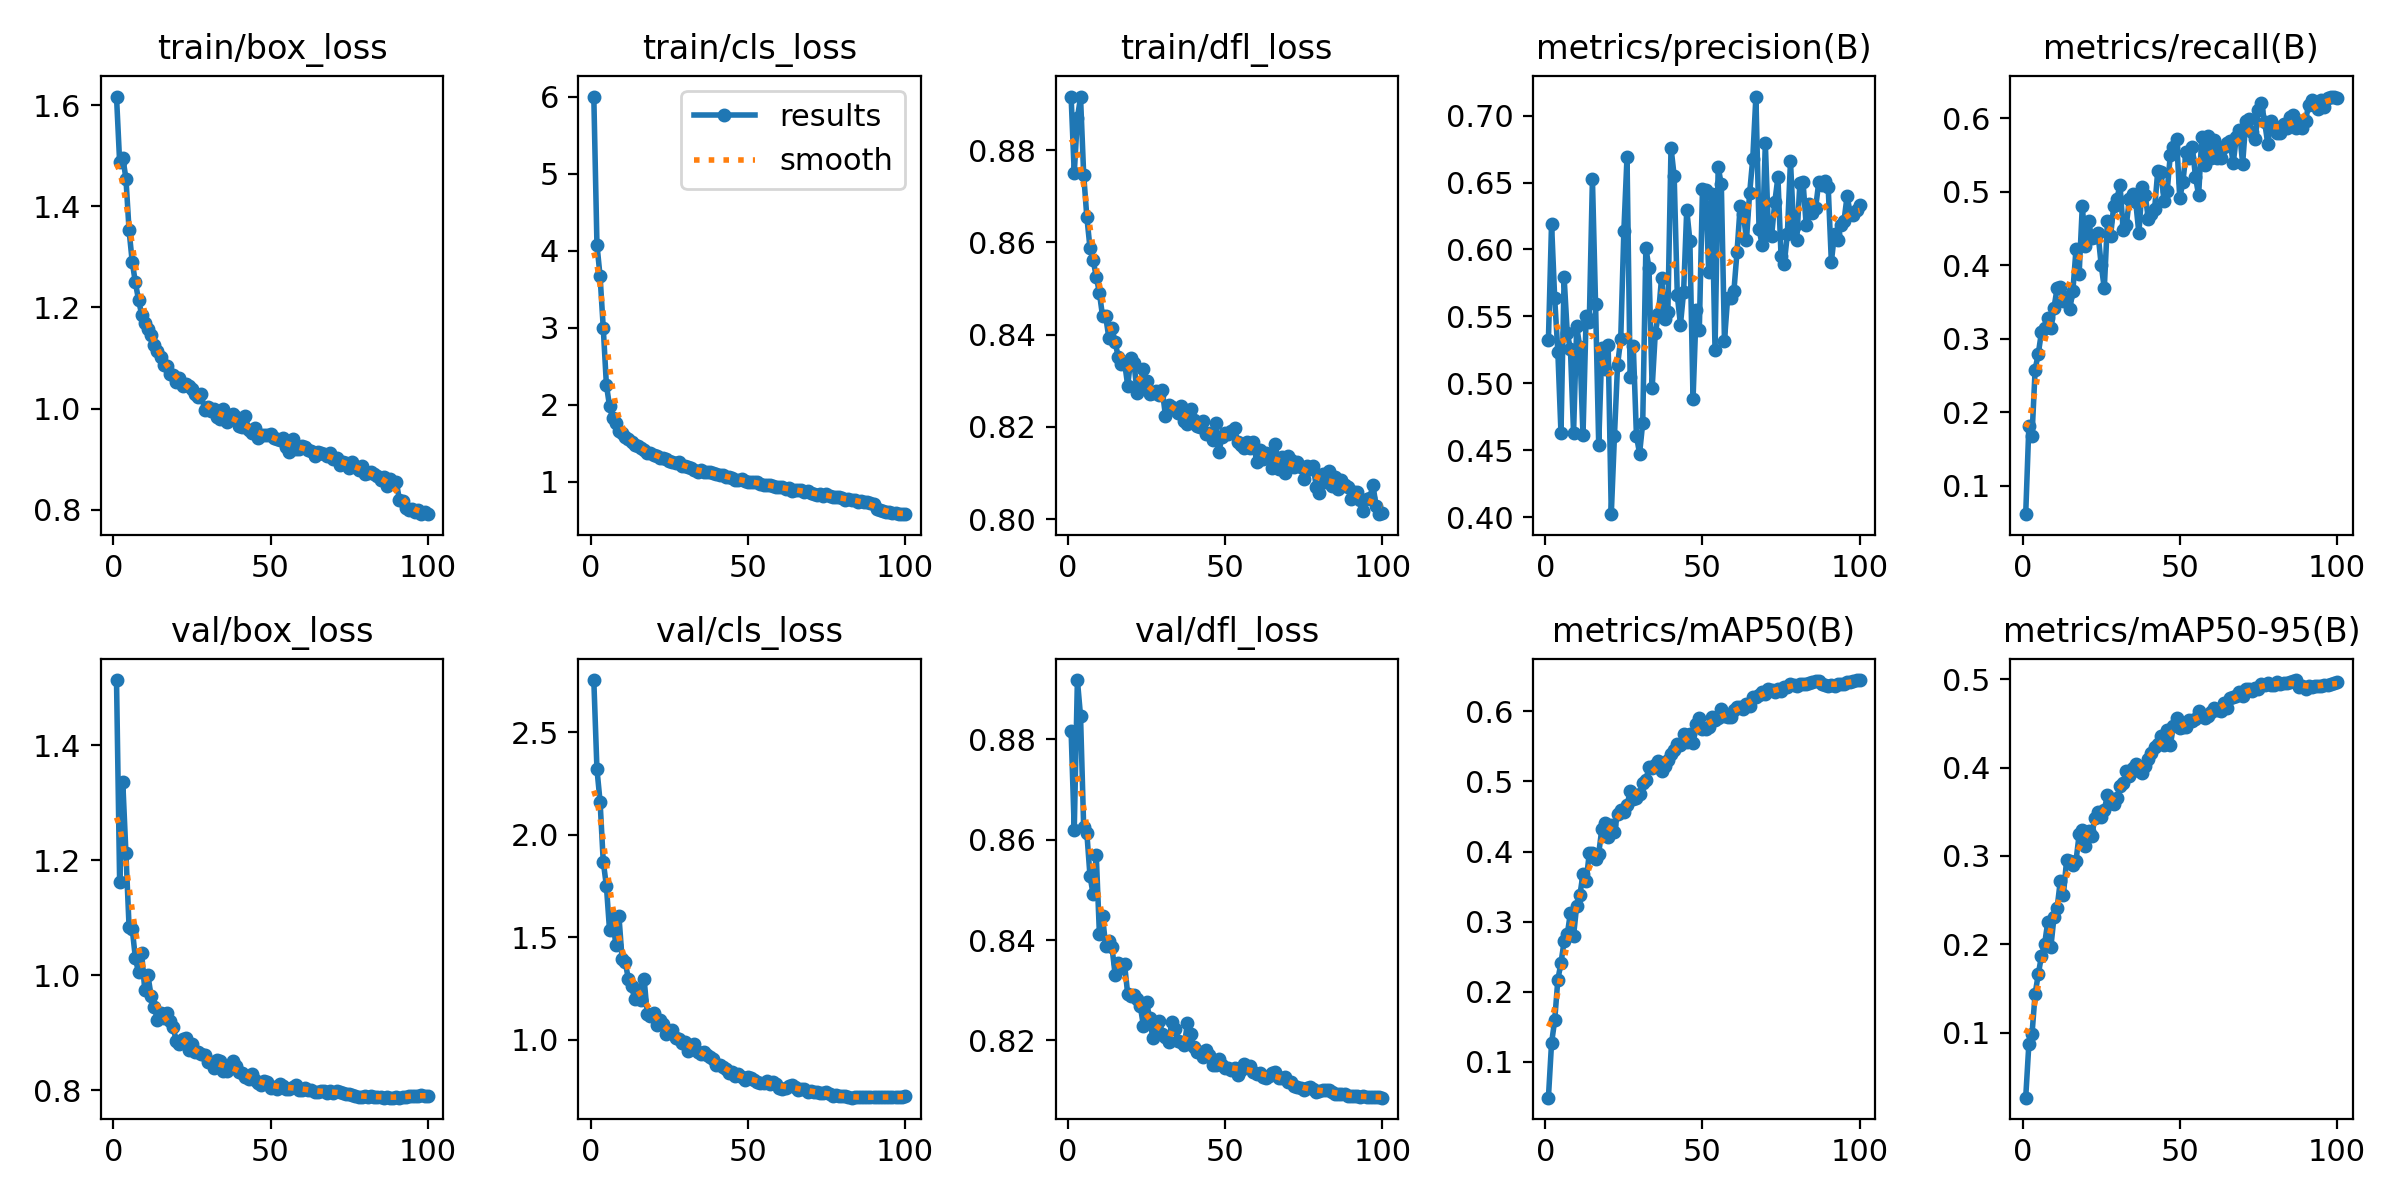

The file beside this chart, header and first rows:
epoch, time, train/box_loss, train/cls_loss, train/dfl_loss, metrics/precision(B), metrics/recall(B), metrics/mAP50(B), metrics/mAP50-95(B), val/box_loss, val/cls_loss, val/dfl_loss, lr/pg0, lr/pg1, lr/pg2
1, 75.55, 1.617, 6.002, 0.8917, 0.5321, 0.06167, 0.04874, 0.02626, 1.514, 2.755, 0.8817, 0.003321, 0.003321, 0.003321
2, 146.4, 1.487, 4.079, 0.875, 0.6194, 0.1812, 0.1267, 0.0868, 1.162, 2.321, 0.862, 0.006589, 0.006589, 0.006589
3, 218.5, 1.497, 3.666, 0.887, 0.5634, 0.1676, 0.1589, 0.09817, 1.335, 2.161, 0.8918, 0.00979, 0.00979, 0.00979
4, 288.7, 1.455, 3.003, 0.8915, 0.5237, 0.2583, 0.2172, 0.1441, 1.212, 1.87, 0.8846, 0.009703, 0.009703, 0.009703
5, 359, 1.352, 2.262, 0.8747, 0.4629, 0.2797, 0.241, 0.1659, 1.084, 1.752, 0.8624, 0.009604, 0.009604, 0.009604
6, 429.4, 1.29, 1.983, 0.8656, 0.5792, 0.3088, 0.2721, 0.1866, 1.081, 1.537, 0.8614, 0.009505, 0.009505, 0.009505
7, 500.9, 1.25, 1.83, 0.8589, 0.5374, 0.3153, 0.2817, 0.2, 1.03, 1.592, 0.8528, 0.009406, 0.009406, 0.009406
8, 571.3, 1.215, 1.757, 0.8562, 0.5257, 0.329, 0.3123, 0.2247, 1.005, 1.464, 0.8491, 0.009307, 0.009307, 0.009307
9, 642.2, 1.186, 1.663, 0.8526, 0.4631, 0.3154, 0.2801, 0.1967, 1.038, 1.602, 0.8569, 0.009208, 0.009208, 0.009208
10, 712.5, 1.17, 1.632, 0.8491, 0.5425, 0.3423, 0.3228, 0.2308, 0.9738, 1.394, 0.8413, 0.009109, 0.009109, 0.009109
11, 782.6, 1.157, 1.588, 0.844, 0.5269, 0.3693, 0.3374, 0.2413, 0.9997, 1.38, 0.8447, 0.00901, 0.00901, 0.00901
12, 852.4, 1.146, 1.558, 0.8439, 0.4612, 0.3707, 0.368, 0.2717, 0.964, 1.296, 0.8388, 0.008911, 0.008911, 0.008911
13, 921.7, 1.126, 1.512, 0.8393, 0.55, 0.3512, 0.3577, 0.2563, 0.9454, 1.262, 0.8397, 0.008812, 0.008812, 0.008812
14, 988.6, 1.113, 1.482, 0.8414, 0.5457, 0.3573, 0.3973, 0.2949, 0.9221, 1.2, 0.8386, 0.008713, 0.008713, 0.008713
15, 1056, 1.103, 1.47, 0.8384, 0.6526, 0.3402, 0.3973, 0.2938, 0.9347, 1.244, 0.8331, 0.008614, 0.008614, 0.008614
16, 1122, 1.087, 1.441, 0.8351, 0.5592, 0.3649, 0.3895, 0.2898, 0.9252, 1.195, 0.8353, 0.008515, 0.008515, 0.008515
17, 1189, 1.085, 1.412, 0.8336, 0.4542, 0.4219, 0.3972, 0.2944, 0.9336, 1.297, 0.8345, 0.008416, 0.008416, 0.008416
18, 1256, 1.069, 1.373, 0.834, 0.526, 0.3884, 0.4325, 0.3243, 0.9207, 1.127, 0.8352, 0.008317, 0.008317, 0.008317
19, 1323, 1.066, 1.379, 0.8289, 0.511, 0.4805, 0.4414, 0.3292, 0.9099, 1.117, 0.8292, 0.008218, 0.008218, 0.008218
20, 1390, 1.053, 1.35, 0.8349, 0.529, 0.4256, 0.4209, 0.3116, 0.8857, 1.131, 0.8289, 0.008119, 0.008119, 0.008119
21, 1457, 1.061, 1.341, 0.8339, 0.4022, 0.4605, 0.4385, 0.3287, 0.8806, 1.071, 0.8291, 0.00802, 0.00802, 0.00802
22, 1524, 1.045, 1.308, 0.8273, 0.4604, 0.4364, 0.4278, 0.3228, 0.8893, 1.099, 0.8282, 0.007921, 0.007921, 0.007921
23, 1591, 1.048, 1.314, 0.8288, 0.5138, 0.4389, 0.4538, 0.3425, 0.8902, 1.079, 0.8268, 0.007822, 0.007822, 0.007822
24, 1658, 1.045, 1.301, 0.8324, 0.5329, 0.4433, 0.4593, 0.3494, 0.8693, 1.03, 0.8229, 0.007723, 0.007723, 0.007723
25, 1724, 1.038, 1.266, 0.8299, 0.6137, 0.4007, 0.456, 0.3438, 0.8808, 1.044, 0.8276, 0.007624, 0.007624, 0.007624
26, 1791, 1.03, 1.255, 0.8271, 0.6691, 0.3686, 0.4658, 0.3525, 0.8669, 1.051, 0.8244, 0.007525, 0.007525, 0.007525
27, 1858, 1.023, 1.248, 0.8273, 0.505, 0.4605, 0.4857, 0.3687, 0.866, 1.009, 0.8204, 0.007426, 0.007426, 0.007426
28, 1925, 1.028, 1.256, 0.8278, 0.5278, 0.44, 0.4752, 0.36, 0.8623, 1.006, 0.8226, 0.007327, 0.007327, 0.007327
29, 1991, 0.9969, 1.208, 0.8269, 0.4608, 0.4806, 0.4771, 0.3591, 0.8605, 0.9873, 0.8238, 0.007228, 0.007228, 0.007228
30, 2058, 1.003, 1.211, 0.828, 0.4475, 0.4904, 0.4818, 0.3655, 0.8498, 0.9888, 0.8213, 0.007129, 0.007129, 0.007129
31, 2125, 0.9945, 1.193, 0.8224, 0.4705, 0.5089, 0.4983, 0.3789, 0.8498, 0.9469, 0.8206, 0.00703, 0.00703, 0.00703
32, 2192, 0.9988, 1.176, 0.8248, 0.6012, 0.4486, 0.5016, 0.383, 0.8393, 0.9645, 0.8196, 0.006931, 0.006931, 0.006931
33, 2259, 0.9832, 1.155, 0.8244, 0.5859, 0.4545, 0.5209, 0.396, 0.8528, 0.9804, 0.8236, 0.006832, 0.006832, 0.006832
34, 2325, 0.98, 1.132, 0.8237, 0.4965, 0.4907, 0.5189, 0.3907, 0.8508, 0.9405, 0.8223, 0.006733, 0.006733, 0.006733
35, 2392, 1, 1.153, 0.823, 0.5377, 0.4966, 0.5232, 0.4, 0.8336, 0.9304, 0.8198, 0.006634, 0.006634, 0.006634
36, 2459, 0.9742, 1.129, 0.8246, 0.5514, 0.4856, 0.5286, 0.4046, 0.8332, 0.9426, 0.8197, 0.006535, 0.006535, 0.006535
37, 2526, 0.9843, 1.122, 0.8213, 0.579, 0.4436, 0.5154, 0.3963, 0.8399, 0.9273, 0.819, 0.006436, 0.006436, 0.006436
38, 2593, 0.9889, 1.123, 0.8206, 0.548, 0.5059, 0.522, 0.3937, 0.8512, 0.9181, 0.8235, 0.006337, 0.006337, 0.006337
39, 2660, 0.9839, 1.118, 0.8239, 0.5535, 0.4957, 0.5304, 0.4023, 0.8413, 0.9055, 0.8213, 0.006238, 0.006238, 0.006238
40, 2726, 0.9663, 1.098, 0.8215, 0.6761, 0.4635, 0.5393, 0.4102, 0.8322, 0.8789, 0.8187, 0.006139, 0.006139, 0.006139
41, 2793, 0.9634, 1.093, 0.8202, 0.6549, 0.4695, 0.5454, 0.4166, 0.8307, 0.8767, 0.8177, 0.00604, 0.00604, 0.00604
42, 2860, 0.9859, 1.092, 0.82, 0.5656, 0.4764, 0.553, 0.4235, 0.8232, 0.8659, 0.8177, 0.005941, 0.005941, 0.005941
43, 2927, 0.9576, 1.066, 0.8212, 0.5439, 0.5282, 0.5527, 0.4264, 0.8194, 0.8606, 0.8168, 0.005842, 0.005842, 0.005842
44, 2994, 0.952, 1.066, 0.8184, 0.568, 0.5266, 0.5671, 0.4359, 0.8283, 0.8396, 0.8182, 0.005743, 0.005743, 0.005743
45, 3061, 0.9613, 1.047, 0.8186, 0.6297, 0.4879, 0.5558, 0.4253, 0.8168, 0.8436, 0.8171, 0.005644, 0.005644, 0.005644
46, 3127, 0.9418, 1.026, 0.817, 0.6067, 0.5006, 0.5681, 0.4422, 0.8129, 0.8263, 0.8151, 0.005545, 0.005545, 0.005545
47, 3194, 0.9487, 1.026, 0.8208, 0.4879, 0.5506, 0.555, 0.4255, 0.8094, 0.832, 0.8151, 0.005446, 0.005446, 0.005446
48, 3261, 0.9477, 1.036, 0.8146, 0.5548, 0.5614, 0.5817, 0.4474, 0.8152, 0.8207, 0.8162, 0.005347, 0.005347, 0.005347
49, 3328, 0.9486, 1.005, 0.8178, 0.5401, 0.5712, 0.5904, 0.4558, 0.8145, 0.8037, 0.8152, 0.005248, 0.005248, 0.005248
50, 3395, 0.9499, 1.003, 0.8186, 0.6449, 0.4913, 0.5742, 0.4454, 0.8044, 0.8181, 0.8144, 0.005149, 0.005149, 0.005149
51, 3462, 0.9419, 0.9961, 0.8185, 0.6442, 0.5132, 0.5752, 0.4462, 0.8047, 0.8124, 0.8144, 0.00505, 0.00505, 0.00505
52, 3528, 0.9393, 0.9997, 0.819, 0.583, 0.5537, 0.578, 0.4465, 0.8015, 0.8054, 0.8142, 0.004951, 0.004951, 0.004951
53, 3595, 0.9369, 0.9941, 0.8197, 0.6418, 0.5462, 0.5914, 0.4538, 0.8101, 0.7944, 0.8146, 0.004852, 0.004852, 0.004852
54, 3662, 0.9417, 0.976, 0.8167, 0.5249, 0.5611, 0.5883, 0.4528, 0.8074, 0.7912, 0.8132, 0.004753, 0.004753, 0.004753
55, 3729, 0.9246, 0.9625, 0.816, 0.6615, 0.5206, 0.591, 0.4554, 0.8025, 0.7894, 0.8141, 0.004654, 0.004654, 0.004654
56, 3795, 0.914, 0.9548, 0.8154, 0.6486, 0.4951, 0.6031, 0.4645, 0.802, 0.7989, 0.8153, 0.004555, 0.004555, 0.004555
57, 3862, 0.939, 0.9593, 0.8168, 0.5319, 0.5739, 0.5933, 0.4582, 0.8052, 0.7832, 0.8148, 0.004456, 0.004456, 0.004456
58, 3929, 0.921, 0.9407, 0.8155, 0.5636, 0.5366, 0.5922, 0.4559, 0.8084, 0.7936, 0.8149, 0.004357, 0.004357, 0.004357
59, 3996, 0.9202, 0.9303, 0.8167, 0.5639, 0.5761, 0.5919, 0.4582, 0.8004, 0.7843, 0.8136, 0.004258, 0.004258, 0.004258
60, 4063, 0.9261, 0.9322, 0.8125, 0.5689, 0.546, 0.6022, 0.4629, 0.7995, 0.7668, 0.8134, 0.004159, 0.004159, 0.004159
... 40 more rows
